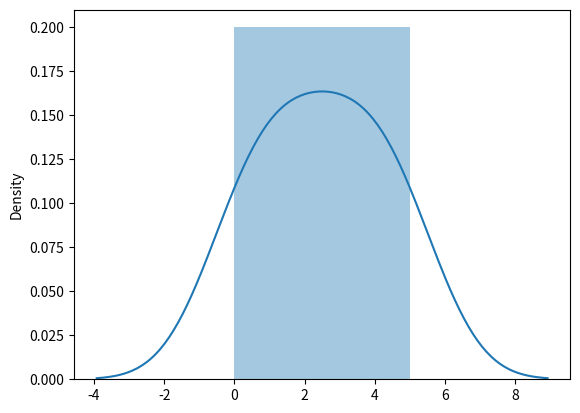

The matplotlib source for this figure:
import matplotlib.pyplot as plt
import seaborn as sns

sns.distplot([0,1,2,3,4,5])
plt.show()
#plotting a displot without the histogram

#sns.distplot([0,1,2,3,4,5], hist= False)
#plt.show()
